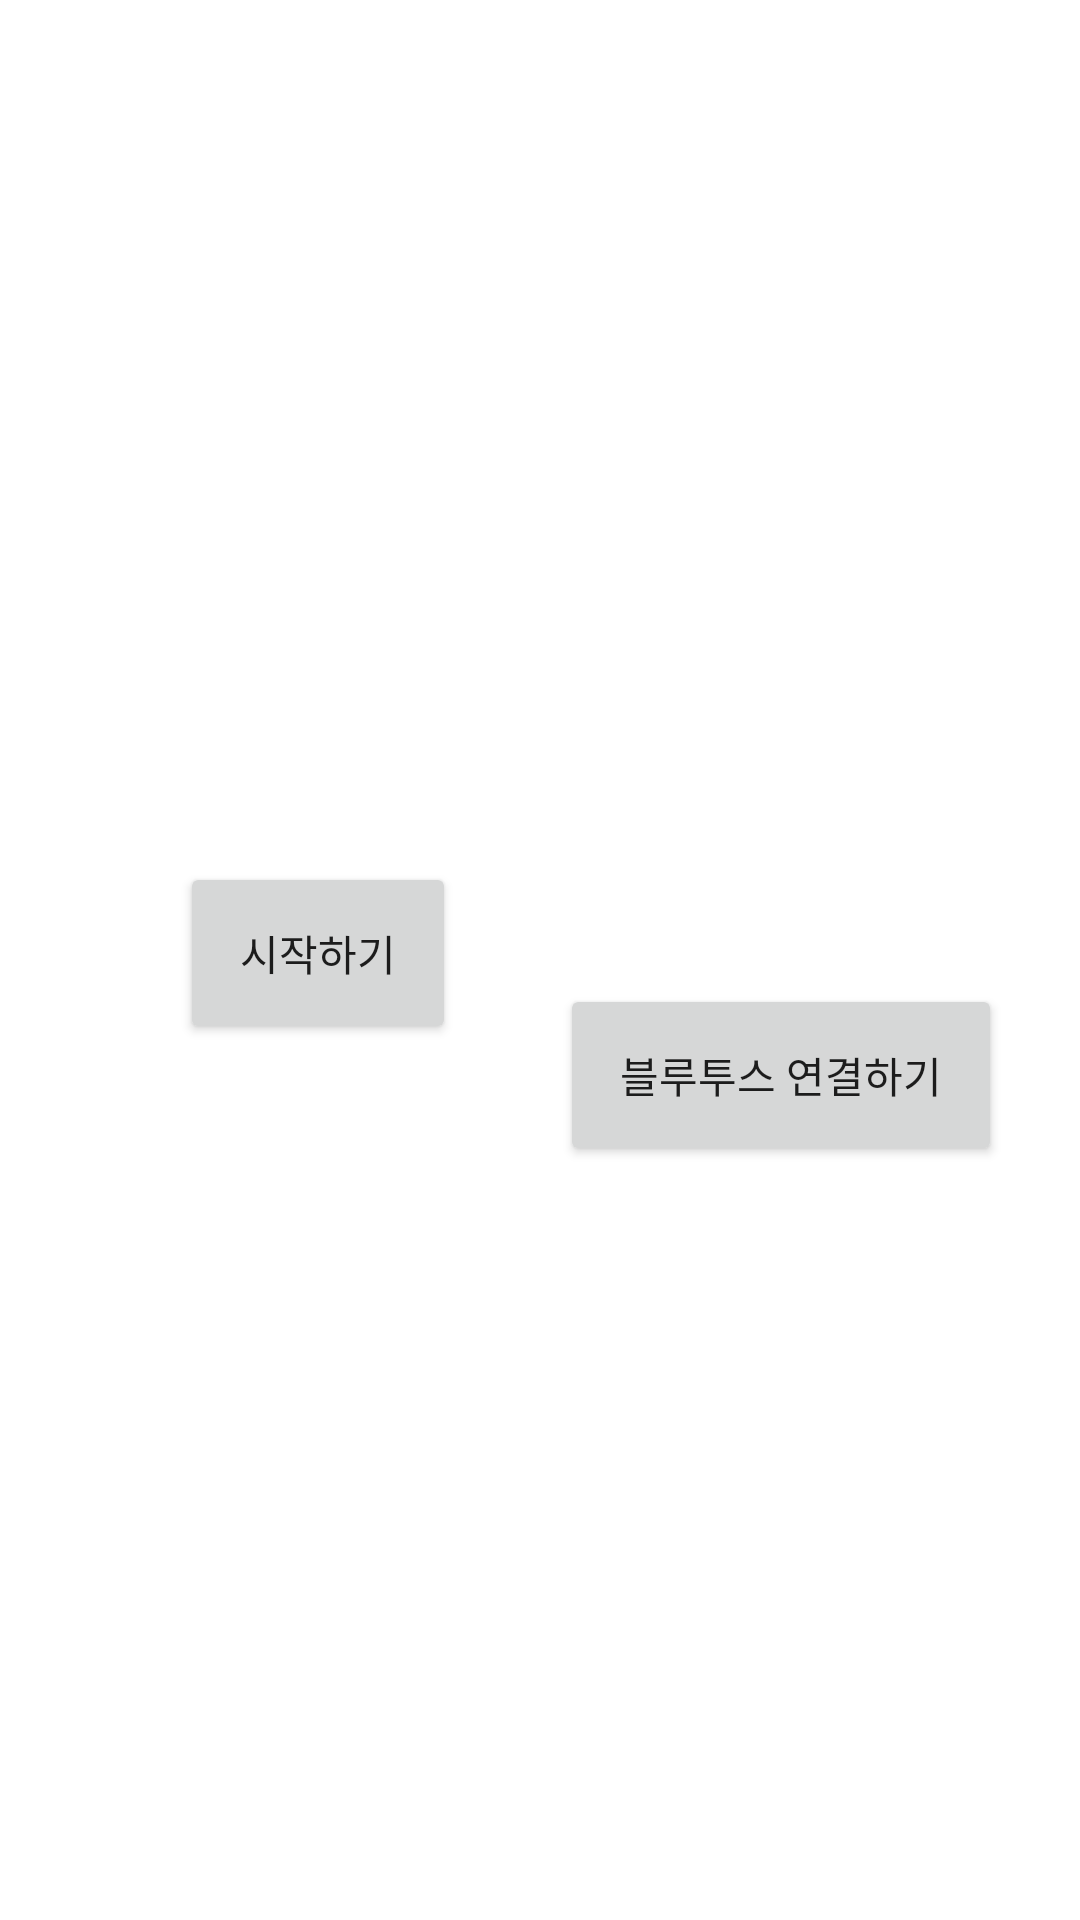

Android layout source for this screen:
<!-- AndroidManifest.xml: application theme Theme.SmartInsole -->
<!-- res/layout/fragment_main_menu_go.xml -->
<?xml version="1.0" encoding="utf-8"?>
<androidx.constraintlayout.widget.ConstraintLayout xmlns:android="http://schemas.android.com/apk/res/android"
    xmlns:app="http://schemas.android.com/apk/res-auto"
    xmlns:tools="http://schemas.android.com/tools"
    android:layout_width="match_parent"
    android:layout_height="match_parent"
    tools:context=".MainActivity">

    <Button
        android:id="@+id/startButton"
        android:layout_width="wrap_content"
        android:layout_height="wrap_content"
        android:layout_marginStart="60dp"
        android:padding="20dp"
        android:text="시작하기"
        app:layout_constraintBottom_toBottomOf="parent"
        app:layout_constraintStart_toStartOf="parent"
        app:layout_constraintTop_toTopOf="parent"
        app:layout_constraintVertical_bias="0.496">

    </Button>

    <Button
        android:id="@+id/BluetoothButton"
        android:layout_width="wrap_content"
        android:layout_height="wrap_content"
        android:layout_marginTop="328dp"
        android:padding="20dp"
        android:text="블루투스 연결하기"
        app:layout_constraintEnd_toEndOf="parent"
        app:layout_constraintHorizontal_bias="0.571"
        app:layout_constraintStart_toEndOf="@+id/startButton"
        app:layout_constraintTop_toTopOf="parent">

    </Button>
</androidx.constraintlayout.widget.ConstraintLayout>
<!-- resources referenced by this layout -->
<resources>
  <style name="Theme.SmartInsole" parent="Theme.MaterialComponents.DayNight.DarkActionBar">
          
          <item name="colorPrimary">@color/purple_500</item>
          <item name="colorPrimaryVariant">@color/purple_700</item>
          <item name="colorOnPrimary">@color/white</item>
          
          <item name="colorSecondary">@color/teal_200</item>
          <item name="colorSecondaryVariant">@color/teal_700</item>
          <item name="colorOnSecondary">@color/black</item>
          
          <item name="android:statusBarColor" tools:targetApi="l">?attr/colorPrimaryVariant</item>
          
      </style>
  <!-- not gathered from this repository: default colours our renderer supplied (Android Studio template values) -->
  <color name="purple_500">#FF6200EE</color>
  <color name="purple_700">#FF3700B3</color>
  <color name="teal_200">#FF03DAC5</color>
  <color name="teal_700">#FF018786</color>
  <color name="black">#FF000000</color>
  <color name="white">#FFFFFFFF</color>
</resources>
